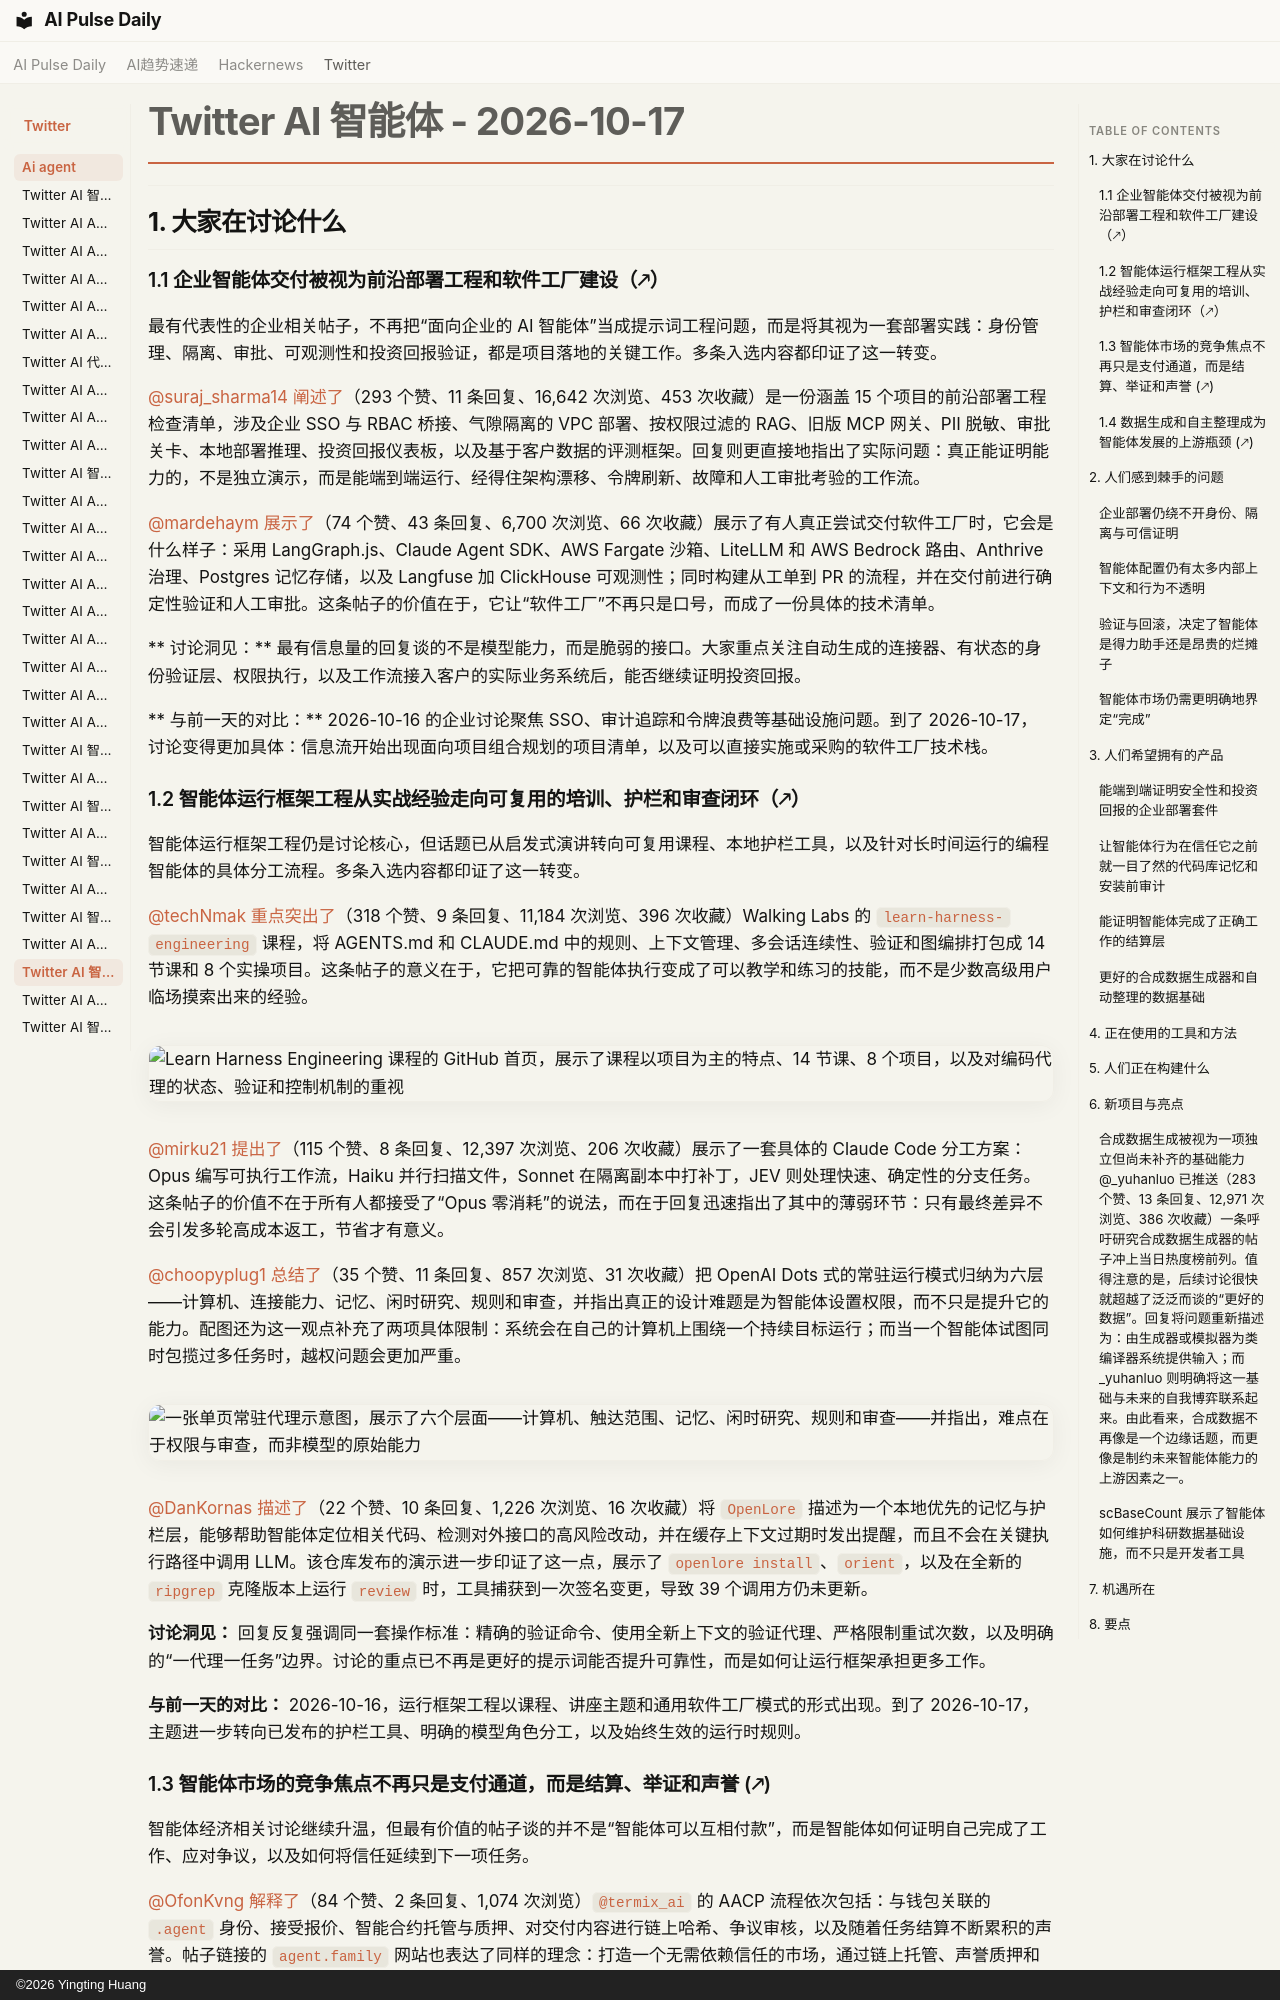

repository: vibewatch/vibewatch.github.io · page: twitter/ai-agent/2026-10-17.zh/index.html · generator: mkdocs · copyright: ©2026 Yingting Huang

# Twitter AI 智能体 - 2026-10-17





---





## 1. 大家在讨论什么

### 1.1 企业智能体交付被视为前沿部署工程和软件工厂建设（🡕）

最有代表性的企业相关帖子，不再把“面向企业的 AI 智能体”当成提示词工程问题，而是将其视为一套部署实践：身份管理、隔离、审批、可观测性和投资回报验证，都是项目落地的关键工作。多条入选内容都印证了这一转变。

[@suraj_sharma14](https://x.com/suraj_sharma14) [阐述了](https://x.com/suraj_sharma14/status/2111427008295301488)（293 个赞、11 条回复、16,642 次浏览、453 次收藏）是一份涵盖 15 个项目的前沿部署工程检查清单，涉及企业 SSO 与 RBAC 桥接、气隙隔离的 VPC 部署、按权限过滤的 RAG、旧版 MCP 网关、PII 脱敏、审批关卡、本地部署推理、投资回报仪表板，以及基于客户数据的评测框架。回复则更直接地指出了实际问题：真正能证明能力的，不是独立演示，而是能端到端运行、经得住架构漂移、令牌刷新、故障和人工审批考验的工作流。

[@mardehaym](https://x.com/mardehaym) [展示了](https://x.com/mardehaym/status/2111152777028075716)（74 个赞、43 条回复、6,700 次浏览、66 次收藏）展示了有人真正尝试交付软件工厂时，它会是什么样子：采用 LangGraph.js、Claude Agent SDK、AWS Fargate 沙箱、LiteLLM 和 AWS Bedrock 路由、Anthrive 治理、Postgres 记忆存储，以及 Langfuse 加 ClickHouse 可观测性；同时构建从工单到 PR 的流程，并在交付前进行确定性验证和人工审批。这条帖子的价值在于，它让“软件工厂”不再只是口号，而成了一份具体的技术清单。

** 讨论洞见：** 最有信息量的回复谈的不是模型能力，而是脆弱的接口。大家重点关注自动生成的连接器、有状态的身份验证层、权限执行，以及工作流接入客户的实际业务系统后，能否继续证明投资回报。

** 与前一天的对比：** 2026-10-16 的企业讨论聚焦 SSO、审计追踪和令牌浪费等基础设施问题。到了 2026-10-17，讨论变得更加具体：信息流开始出现面向项目组合规划的项目清单，以及可以直接实施或采购的软件工厂技术栈。

### 1.2 智能体运行框架工程从实战经验走向可复用的培训、护栏和审查闭环（🡕）

智能体运行框架工程仍是讨论核心，但话题已从启发式演讲转向可复用课程、本地护栏工具，以及针对长时间运行的编程智能体的具体分工流程。多条入选内容都印证了这一转变。

[@techNmak](https://x.com/techNmak) [重点突出了](https://x.com/techNmak/status/2111159344754745592)（318 个赞、9 条回复、11,184 次浏览、396 次收藏）Walking Labs 的 [`learn-harness-engineering`](https://github.com/walkinglabs/learn-harness-engineering) 课程，将 AGENTS.md 和 CLAUDE.md 中的规则、上下文管理、多会话连续性、验证和图编排打包成 14 节课和 8 个实操项目。这条帖子的意义在于，它把可靠的智能体执行变成了可以教学和练习的技能，而不是少数高级用户临场摸索出来的经验。

![Learn Harness Engineering 课程的 GitHub 首页，展示了课程以项目为主的特点、14 节课、8 个项目，以及对编码代理的状态、验证和控制机制的重视](https://pbs.twimg.com/media/HUxYGSGaoAAdGaG.jpg)

[@mirku21](https://x.com/mirku21) [提出了](https://x.com/mirku21/status/2111200540772221418)（115 个赞、8 条回复、12,397 次浏览、206 次收藏）展示了一套具体的 Claude Code 分工方案：Opus 编写可执行工作流，Haiku 并行扫描文件，Sonnet 在隔离副本中打补丁，JEV 则处理快速、确定性的分支任务。这条帖子的价值不在于所有人都接受了“Opus 零消耗”的说法，而在于回复迅速指出了其中的薄弱环节：只有最终差异不会引发多轮高成本返工，节省才有意义。

[@choopyplug1](https://x.com/choopyplug1) [总结了](https://x.com/choopyplug1/status/2111547857995985346)（35 个赞、11 条回复、857 次浏览、31 次收藏）把 OpenAI Dots 式的常驻运行模式归纳为六层——计算机、连接能力、记忆、闲时研究、规则和审查，并指出真正的设计难题是为智能体设置权限，而不只是提升它的能力。配图还为这一观点补充了两项具体限制：系统会在自己的计算机上围绕一个持续目标运行；而当一个智能体试图同时包揽过多任务时，越权问题会更加严重。

![一张单页常驻代理示意图，展示了六个层面——计算机、触达范围、记忆、闲时研究、规则和审查——并指出，难点在于权限与审查，而非模型的原始能力](https://pbs.twimg.com/media/HU25VUjWIAAWv9H.jpg)

[@DanKornas](https://x.com/DanKornas) [描述了](https://x.com/DanKornas/status/2111321050457747779)（22 个赞、10 条回复、1,226 次浏览、16 次收藏）将 [`OpenLore`](https://github.com/clay-good/OpenLore) 描述为一个本地优先的记忆与护栏层，能够帮助智能体定位相关代码、检测对外接口的高风险改动，并在缓存上下文过期时发出提醒，而且不会在关键执行路径中调用 LLM。该仓库发布的演示进一步印证了这一点，展示了 `openlore install`、`orient`，以及在全新的 `ripgrep` 克隆版本上运行 `review` 时，工具捕获到一次签名变更，导致 39 个调用方仍未更新。

**讨论洞见：** 回复反复强调同一套操作标准：精确的验证命令、使用全新上下文的验证代理、严格限制重试次数，以及明确的“一代理一任务”边界。讨论的重点已不再是更好的提示词能否提升可靠性，而是如何让运行框架承担更多工作。

**与前一天的对比：** 2026-10-16，运行框架工程以课程、讲座主题和通用软件工厂模式的形式出现。到了 2026-10-17，主题进一步转向已发布的护栏工具、明确的模型角色分工，以及始终生效的运行时规则。
